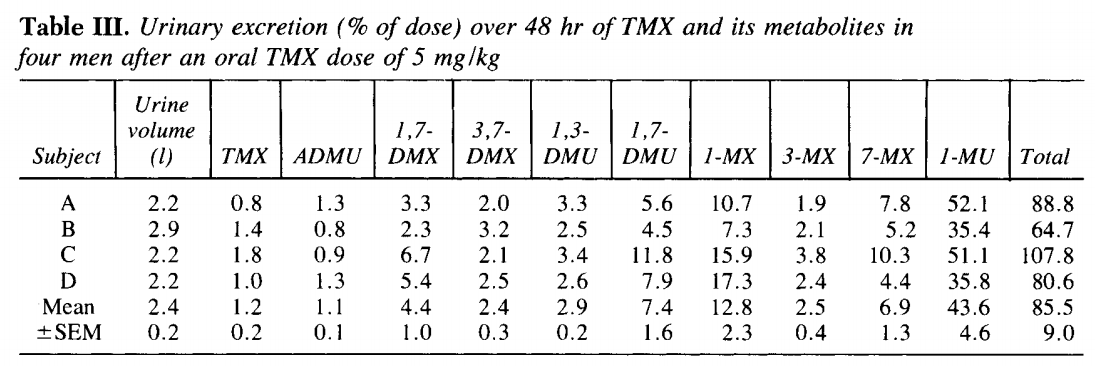

Values plotted in this chart, from the file beside it:
study	subject	urine_volume	TMX	ADMU	1,7-DMX	3,7-DMX	1,3-DMU	1,7-DMU	1-MX	3-MX	7-MX	1-MU	total	Clp	Clr	Clr_Clp	caf_ex
Bonati1982	A	2.2	0.8	1.3	3.3	2	3.3	5.6	10.7	1.9	7.8	52.1	88.8	79.8	0.43	0.5	0.8
Bonati1982	B	2.9	1.4	0.8	2.3	3.2	2.5	4.5	7.3	2.1	5.2	35.4	64.7	90.1	1.81	2	1.4
Bonati1982	C	2.2	1.8	0.9	6.7	2.1	3.4	11.8	15.9	3.8	10.3	51.1	107.8	65.2	1.41	2.1	1.8
Bonati1982	D	2.2	1	1.3	5.4	2.5	2.6	7.9	17.3	2.4	4.4	35.8	80.6	49.8	0.77	1.5	1
